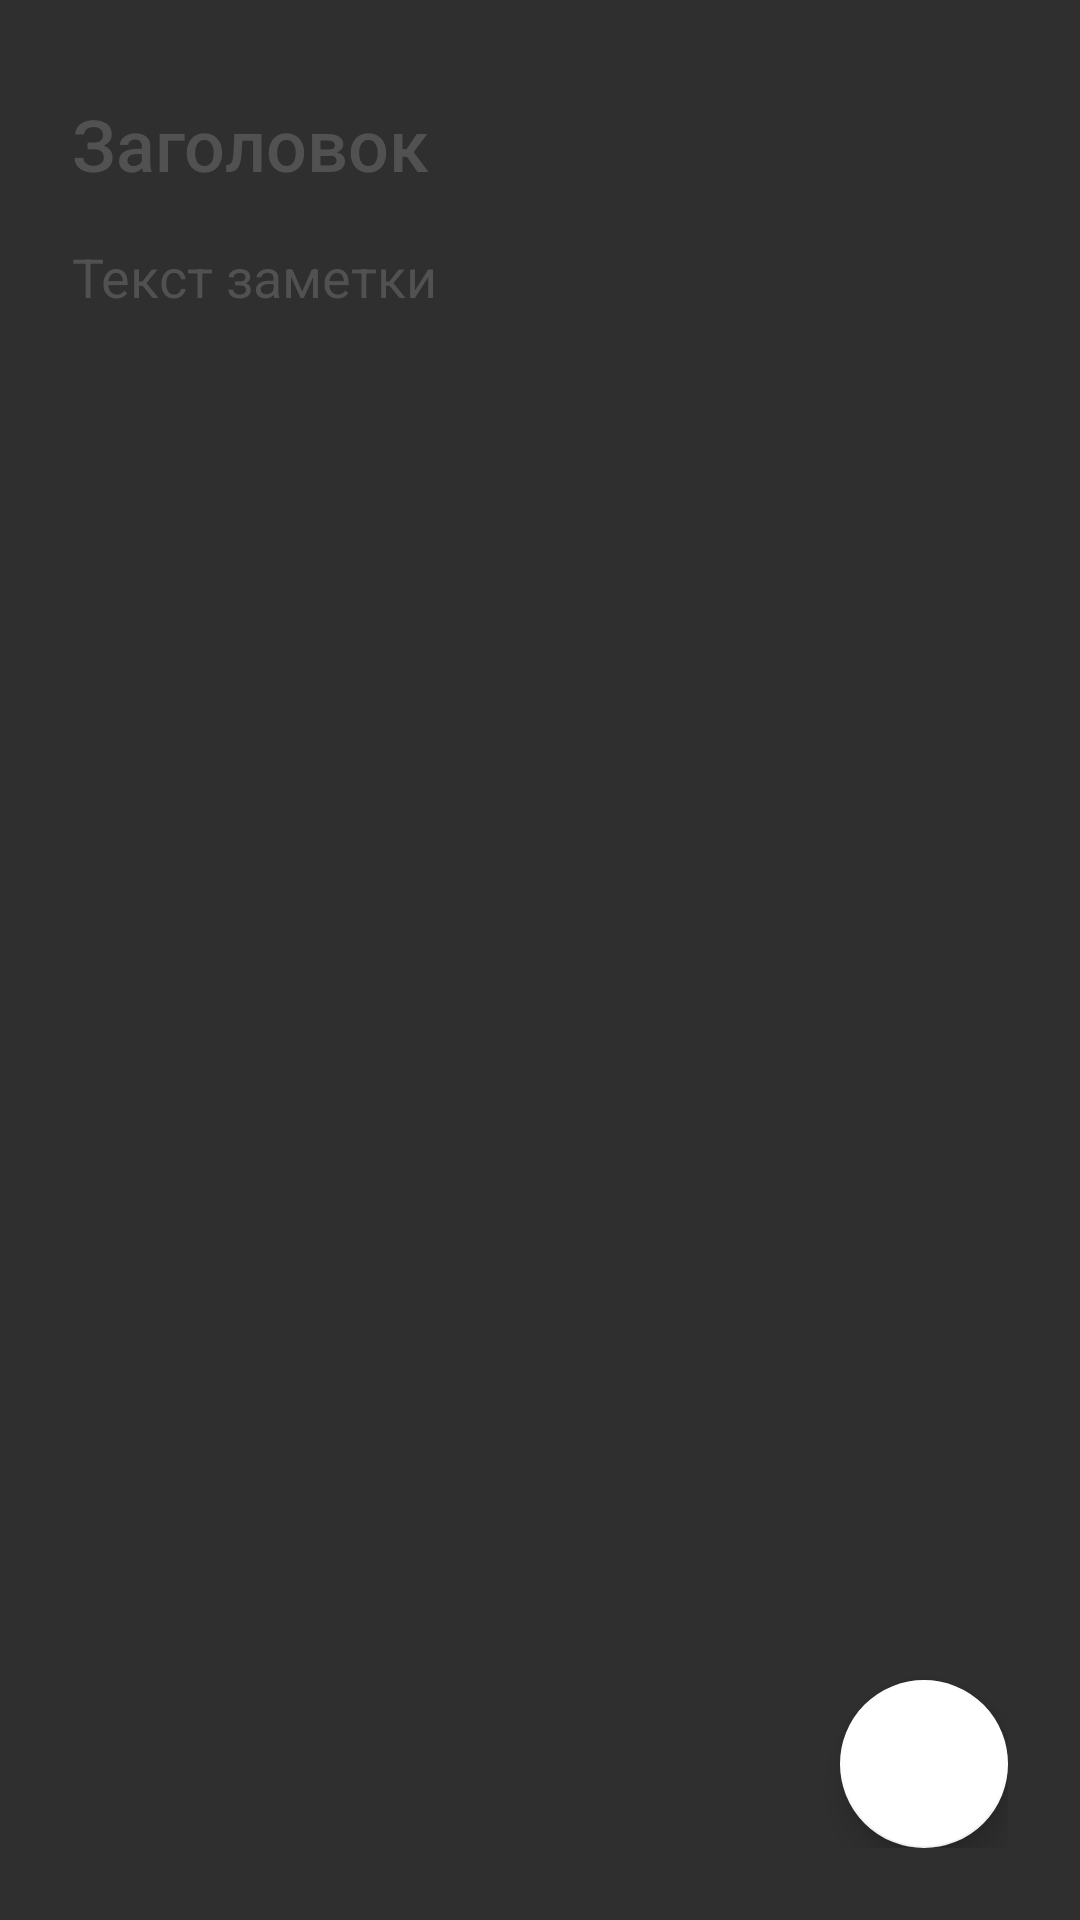

The Android layout XML behind this screen, and the referenced resources:
<!-- AndroidManifest.xml: application theme AppTheme -->
<!-- res/layout/fragment_a_d_d.xml -->
<?xml version="1.0" encoding="utf-8"?>
<androidx.constraintlayout.widget.ConstraintLayout xmlns:android="http://schemas.android.com/apk/res/android"
    xmlns:app="http://schemas.android.com/apk/res-auto"
    xmlns:tools="http://schemas.android.com/tools"
    android:layout_width="match_parent"
    android:layout_height="match_parent"
    android:background="@color/grey_4"
    android:backgroundTint="@color/grey_8"
    android:padding="24dp"
    tools:context=".fragments.add.ADDFragment">

    <com.google.android.material.floatingactionbutton.FloatingActionButton
        android:id="@+id/save_button"
        android:layout_width="wrap_content"
        android:layout_height="wrap_content"
        android:clickable="true"
        android:focusable="true"
        android:src="@drawable/ic_save"
        android:tint="@color/white"
        app:backgroundTint="@color/white"
        app:layout_constraintBottom_toBottomOf="parent"
        app:layout_constraintEnd_toEndOf="parent"
        app:layout_constraintHorizontal_bias="1.0"
        app:layout_constraintStart_toStartOf="parent"
        app:layout_constraintTop_toTopOf="parent"
        app:layout_constraintVertical_bias="1.0"
        tools:ignore="SpeakableTextPresentCheck" />

    <EditText
        android:id="@+id/note_title"
        android:layout_width="0dp"
        android:layout_height="wrap_content"
        android:background="@null"
        android:ems="10"
        android:fontFamily="sans-serif-medium"
        android:hint="Заголовок"
        android:inputType="textMultiLine"
        android:maxLength="40"
        android:minHeight="48dp"
        android:textColor="@color/white"
        android:textColorHint="@color/grey_3"
        android:textSize="24sp"
        app:layout_constraintBottom_toBottomOf="parent"
        app:layout_constraintEnd_toEndOf="parent"
        app:layout_constraintHorizontal_bias="0.02"
        app:layout_constraintStart_toStartOf="parent"
        app:layout_constraintTop_toTopOf="parent"
        app:layout_constraintVertical_bias="0.0" />

    <EditText
        android:id="@+id/note_text"
        style="@style/Widget.AppCompat.AutoCompleteTextView"
        android:layout_width="0dp"
        android:layout_height="0dp"
        android:layout_marginTop="8dp"
        android:background="@null"
        android:ems="10"
        android:freezesText="false"
        android:gravity="start"
        android:hint="Текст заметки"
        android:inputType="textMultiLine"
        android:textColor="@color/white"
        android:textColorHint="@color/grey_3"
        android:textColorLink="@color/white"
        app:layout_constraintBottom_toBottomOf="parent"
        app:layout_constraintEnd_toEndOf="@+id/note_title"
        app:layout_constraintStart_toStartOf="@+id/note_title"
        app:layout_constraintTop_toBottomOf="@+id/note_title" />


</androidx.constraintlayout.widget.ConstraintLayout>
<!-- resources referenced by this layout -->
<resources>
  <color name="grey_3">#515151</color>
  <color name="grey_4">#494949</color>
  <color name="grey_8">#2F2F2F</color>
  <color name="white">#FFFFFFFF</color>
  <style name="AppTheme" parent="Theme.MaterialComponents">
  
      
          <item name="colorPrimary">@color/purple_500</item>
          <item name="colorPrimaryVariant">@color/purple_700</item>
          <item name="colorOnPrimary">@color/white</item>
          
          <item name="colorSecondary">@color/teal_200</item>
          <item name="colorSecondaryVariant">@color/teal_700</item>
          <item name="colorOnSecondary">@color/black</item>
          
          <item name="android:statusBarColor">?attr/colorPrimaryVariant</item>
          
      </style>
  <color name="purple_500">#FF6200EE</color>
  <color name="purple_700">#FF3700B3</color>
  <color name="teal_200">#FF03DAC5</color>
  <color name="teal_700">#FF018786</color>
  <color name="black">#FF000000</color>
</resources>
